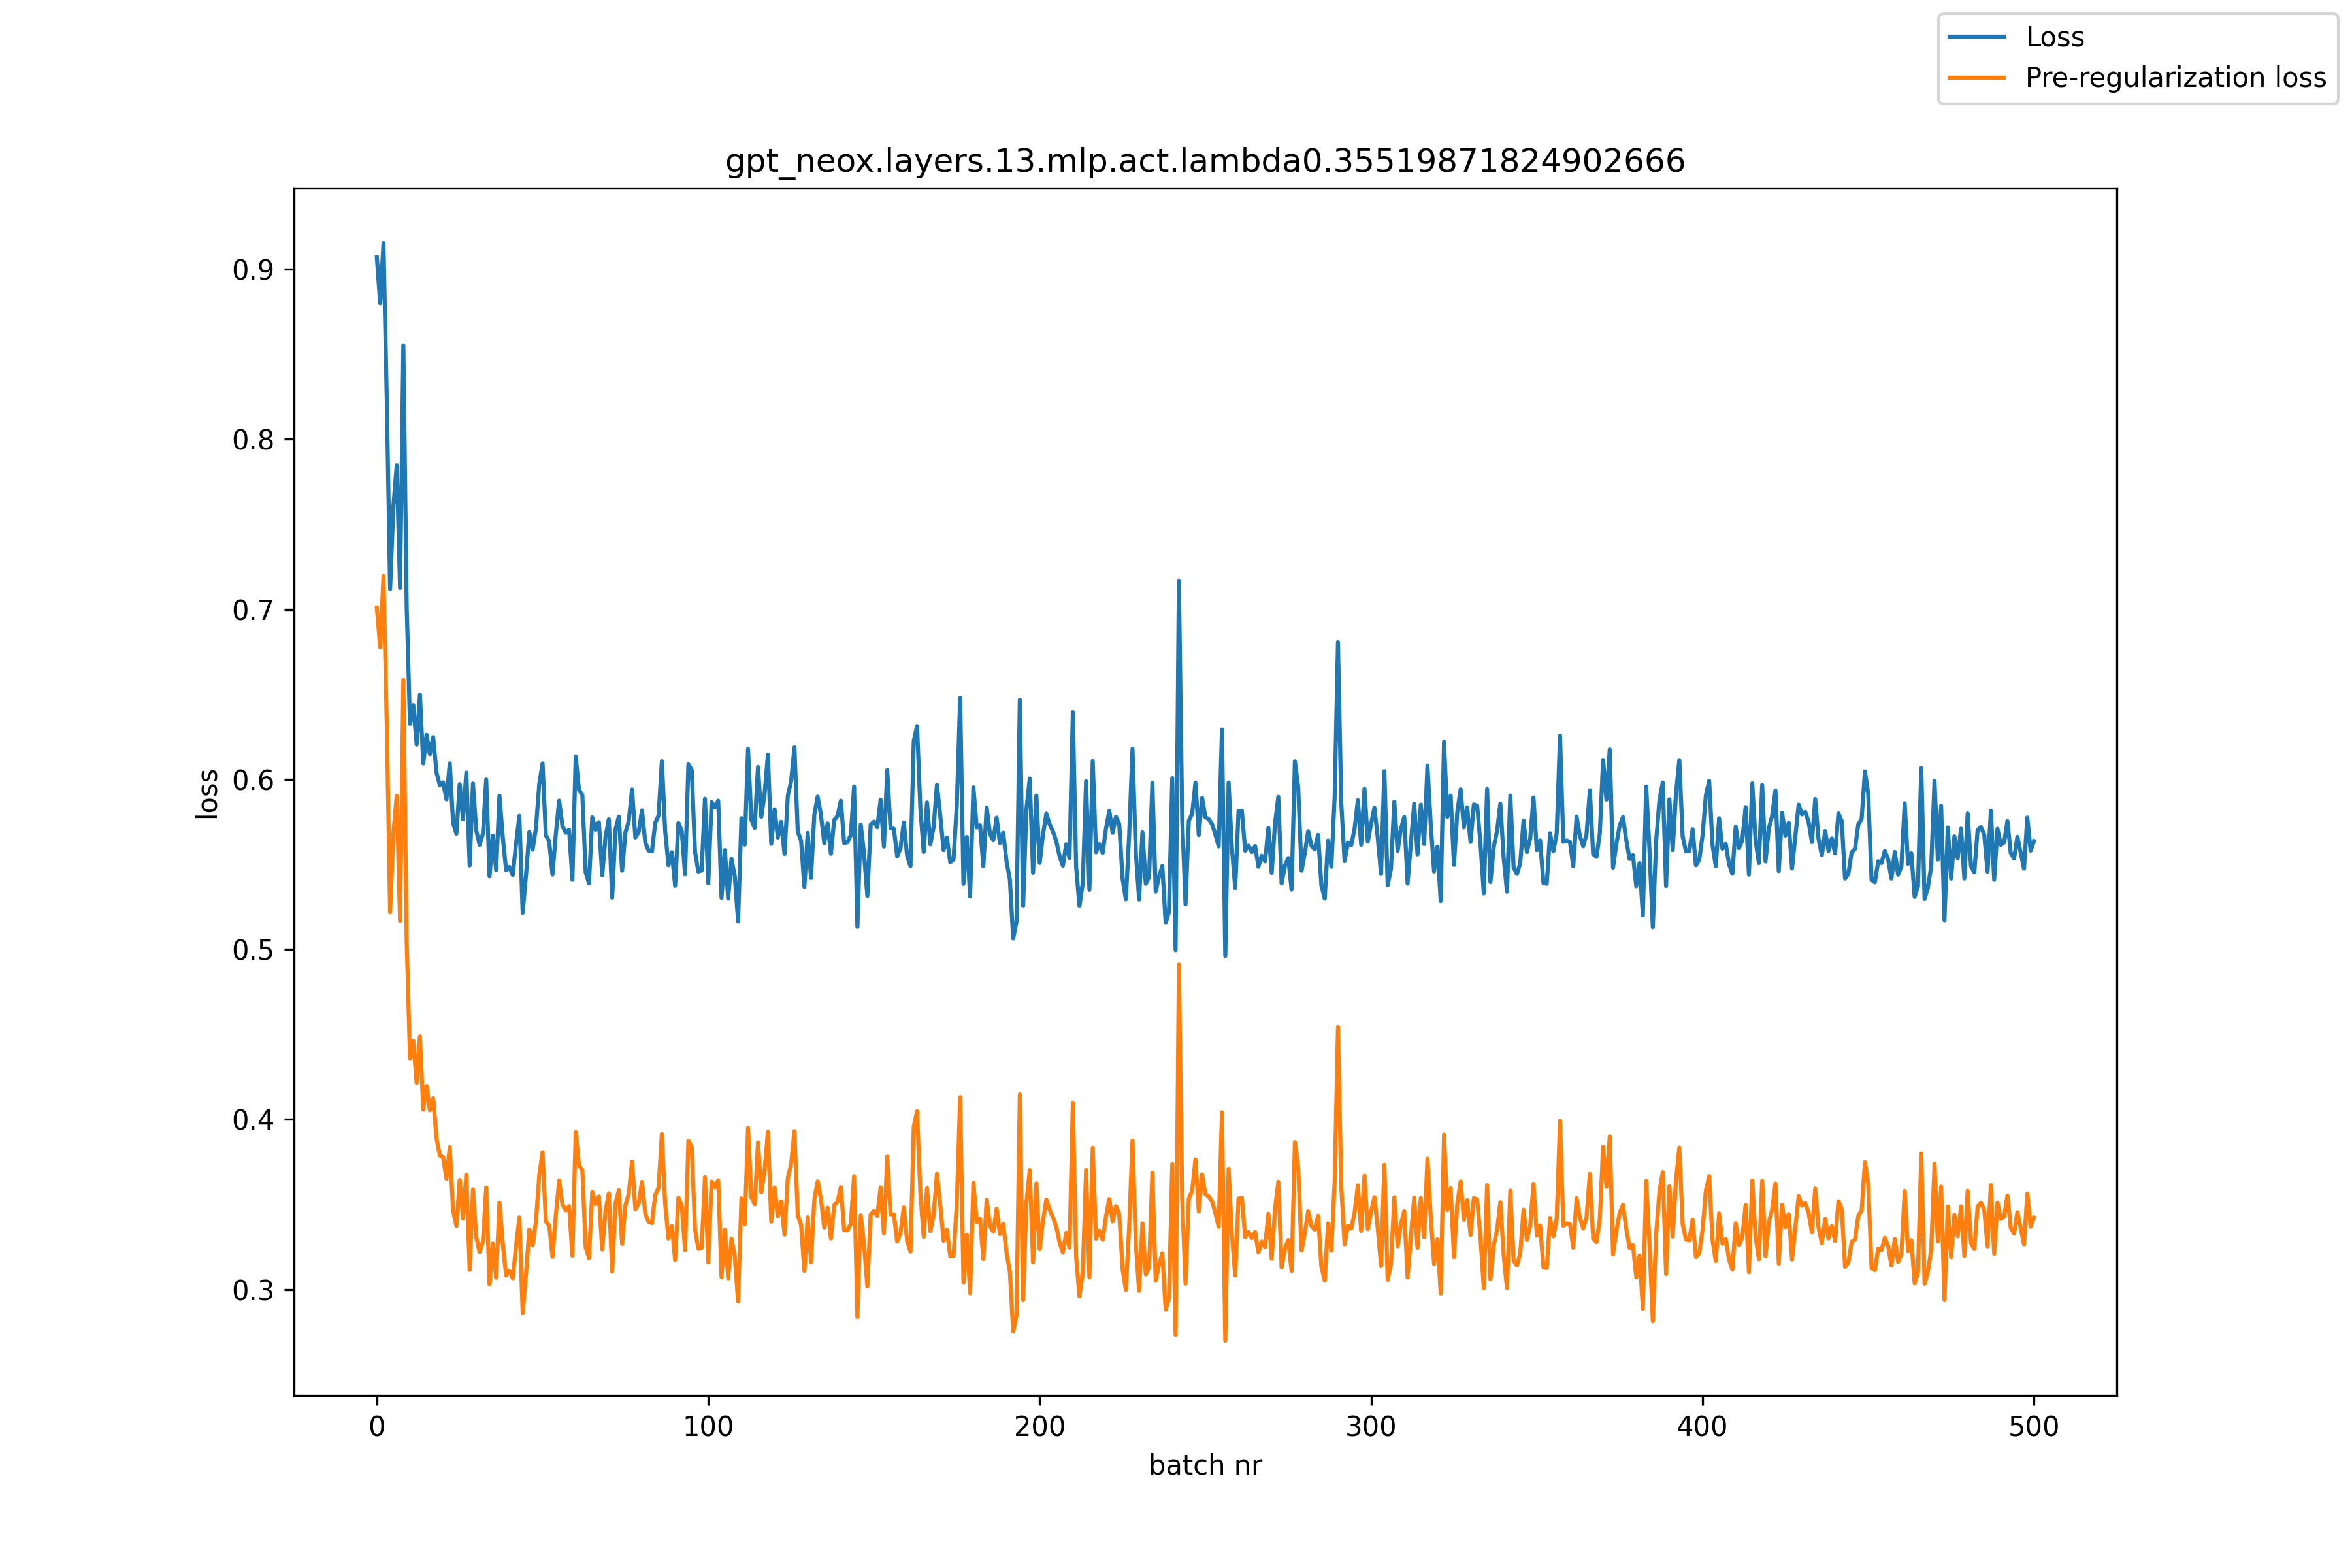

Data behind this chart, as committed beside it:
, loss, pre_reg_loss
0, 0.9069, 0.701
1, 0.88, 0.6775
2, 0.9154, 0.7197
3, 0.8228, 0.6313
4, 0.7118, 0.5218
5, 0.7609, 0.5687
6, 0.7848, 0.5902
7, 0.7125, 0.5168
8, 0.8552, 0.6584
9, 0.7018, 0.5049
10, 0.6326, 0.4356
11, 0.6437, 0.4461
12, 0.6204, 0.4214
13, 0.6498, 0.4488
14, 0.6093, 0.4057
15, 0.6262, 0.4196
16, 0.6148, 0.4053
17, 0.6248, 0.4124
18, 0.604, 0.3889
19, 0.5965, 0.3787
20, 0.5981, 0.3778
21, 0.5882, 0.3651
22, 0.6094, 0.3836
23, 0.5744, 0.3462
24, 0.568, 0.3374
25, 0.5971, 0.3643
26, 0.5764, 0.3416
27, 0.6039, 0.3674
28, 0.5493, 0.3115
29, 0.5975, 0.3588
30, 0.5698, 0.3306
31, 0.5614, 0.3219
32, 0.568, 0.3281
33, 0.5999, 0.3598
34, 0.5429, 0.3029
35, 0.5669, 0.327
36, 0.5466, 0.3068
37, 0.5903, 0.3509
38, 0.5658, 0.3268
39, 0.5465, 0.3082
40, 0.5484, 0.3107
41, 0.5437, 0.3065
42, 0.5621, 0.3254
43, 0.5785, 0.3424
44, 0.5215, 0.2861
45, 0.5434, 0.3088
46, 0.569, 0.3352
47, 0.5587, 0.326
48, 0.5712, 0.3398
49, 0.5972, 0.367
50, 0.6093, 0.3807
51, 0.567, 0.3398
52, 0.5635, 0.3376
53, 0.544, 0.3191
54, 0.5677, 0.3437
55, 0.5874, 0.364
56, 0.5725, 0.3498
57, 0.5686, 0.3465
58, 0.5703, 0.3489
59, 0.5409, 0.3198
... 441 more rows
